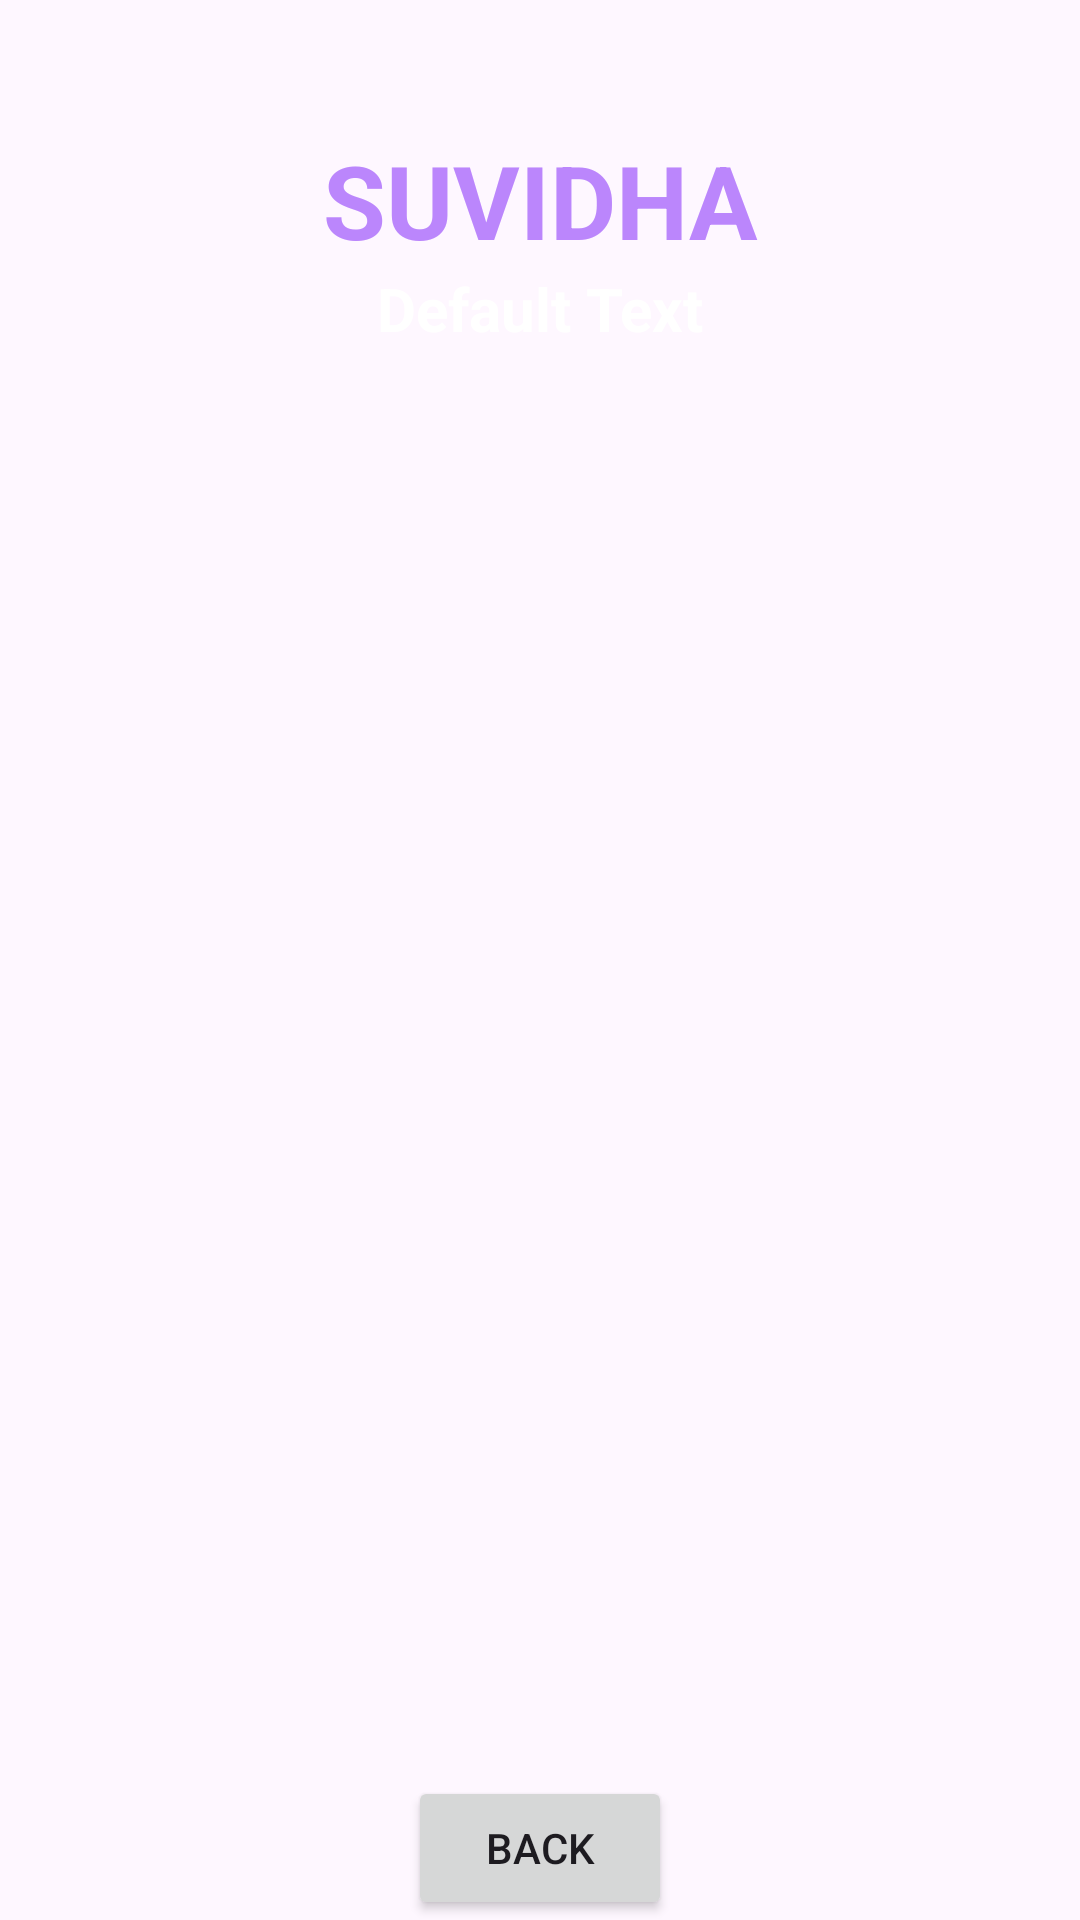

Reconstruct the res/layout file that produces this screen, plus the resources it refers to.
<!-- AndroidManifest.xml: application theme Theme.SUVIDHA -->
<!-- res/layout/activity_doctor_details.xml -->
<?xml version="1.0" encoding="utf-8"?>
<androidx.constraintlayout.widget.ConstraintLayout xmlns:android="http://schemas.android.com/apk/res/android"
    xmlns:app="http://schemas.android.com/apk/res-auto"
    xmlns:tools="http://schemas.android.com/tools"
    android:layout_width="match_parent"
    android:layout_height="match_parent"
    tools:context=".DoctorDetailsActivity"
    android:background="@drawable/back1">

    <TextView
        android:id="@+id/textViewDDName"
        android:layout_width="wrap_content"
        android:layout_height="wrap_content"
        android:text="SUVIDHA"
        android:textColor="@color/purple_200"
        android:textSize="34sp"
        android:textStyle="bold"
        app:layout_constraintBottom_toBottomOf="parent"
        app:layout_constraintEnd_toEndOf="parent"
        app:layout_constraintStart_toStartOf="parent"
        app:layout_constraintTop_toTopOf="parent"
        app:layout_constraintVertical_bias="0.074" />


    <TextView
            android:id="@+id/textViewDDTitle"
            android:layout_width="wrap_content"
            android:layout_height="wrap_content"
            android:text="Default Text"
            android:textColor="@color/colorWhite"
        android:textSize="20sp"
        android:textStyle="bold"
        app:layout_constraintBaseline_toBottomOf="parent"
        app:layout_constraintEnd_toEndOf="parent"
        app:layout_constraintStart_toStartOf="parent"
        app:layout_constraintTop_toBottomOf="@+id/textViewDDName"
        app:layout_constraintVertical_bias="0.01999998" />

    <ListView
        android:id="@+id/ListViewDD"
        android:layout_width="350dp"
        android:layout_height="500dp"
        android:layout_margin="10dp"
        android:layout_marginStart="16dp"
        android:layout_marginTop="16dp"
        android:layout_marginEnd="16dp"
        app:layout_constraintBottom_toBottomOf="parent"
        app:layout_constraintEnd_toEndOf="parent"
        app:layout_constraintStart_toStartOf="parent"
        app:layout_constraintTop_toBottomOf="@+id/textViewDDTitle" />


    <Button
        android:id="@+id/ButtonDDBack"
        android:layout_width="wrap_content"
        android:layout_height="wrap_content"
        android:text="Back"
        app:layout_constraintBottom_toBottomOf="parent"
        app:layout_constraintEnd_toEndOf="parent"
        app:layout_constraintStart_toStartOf="parent"
        app:layout_constraintVertical_bias="0.69" />


</androidx.constraintlayout.widget.ConstraintLayout>
<!-- resources referenced by this layout -->
<resources>
  <color name="colorWhite">#FFFFFF</color>
  <color name="purple_200">#FFBB86FC</color>
  <style name="Theme.SUVIDHA" parent="Base.Theme.SUVIDHA" />
  <style name="Base.Theme.SUVIDHA" parent="Theme.Material3.DayNight.NoActionBar">
          
          
      </style>
</resources>
